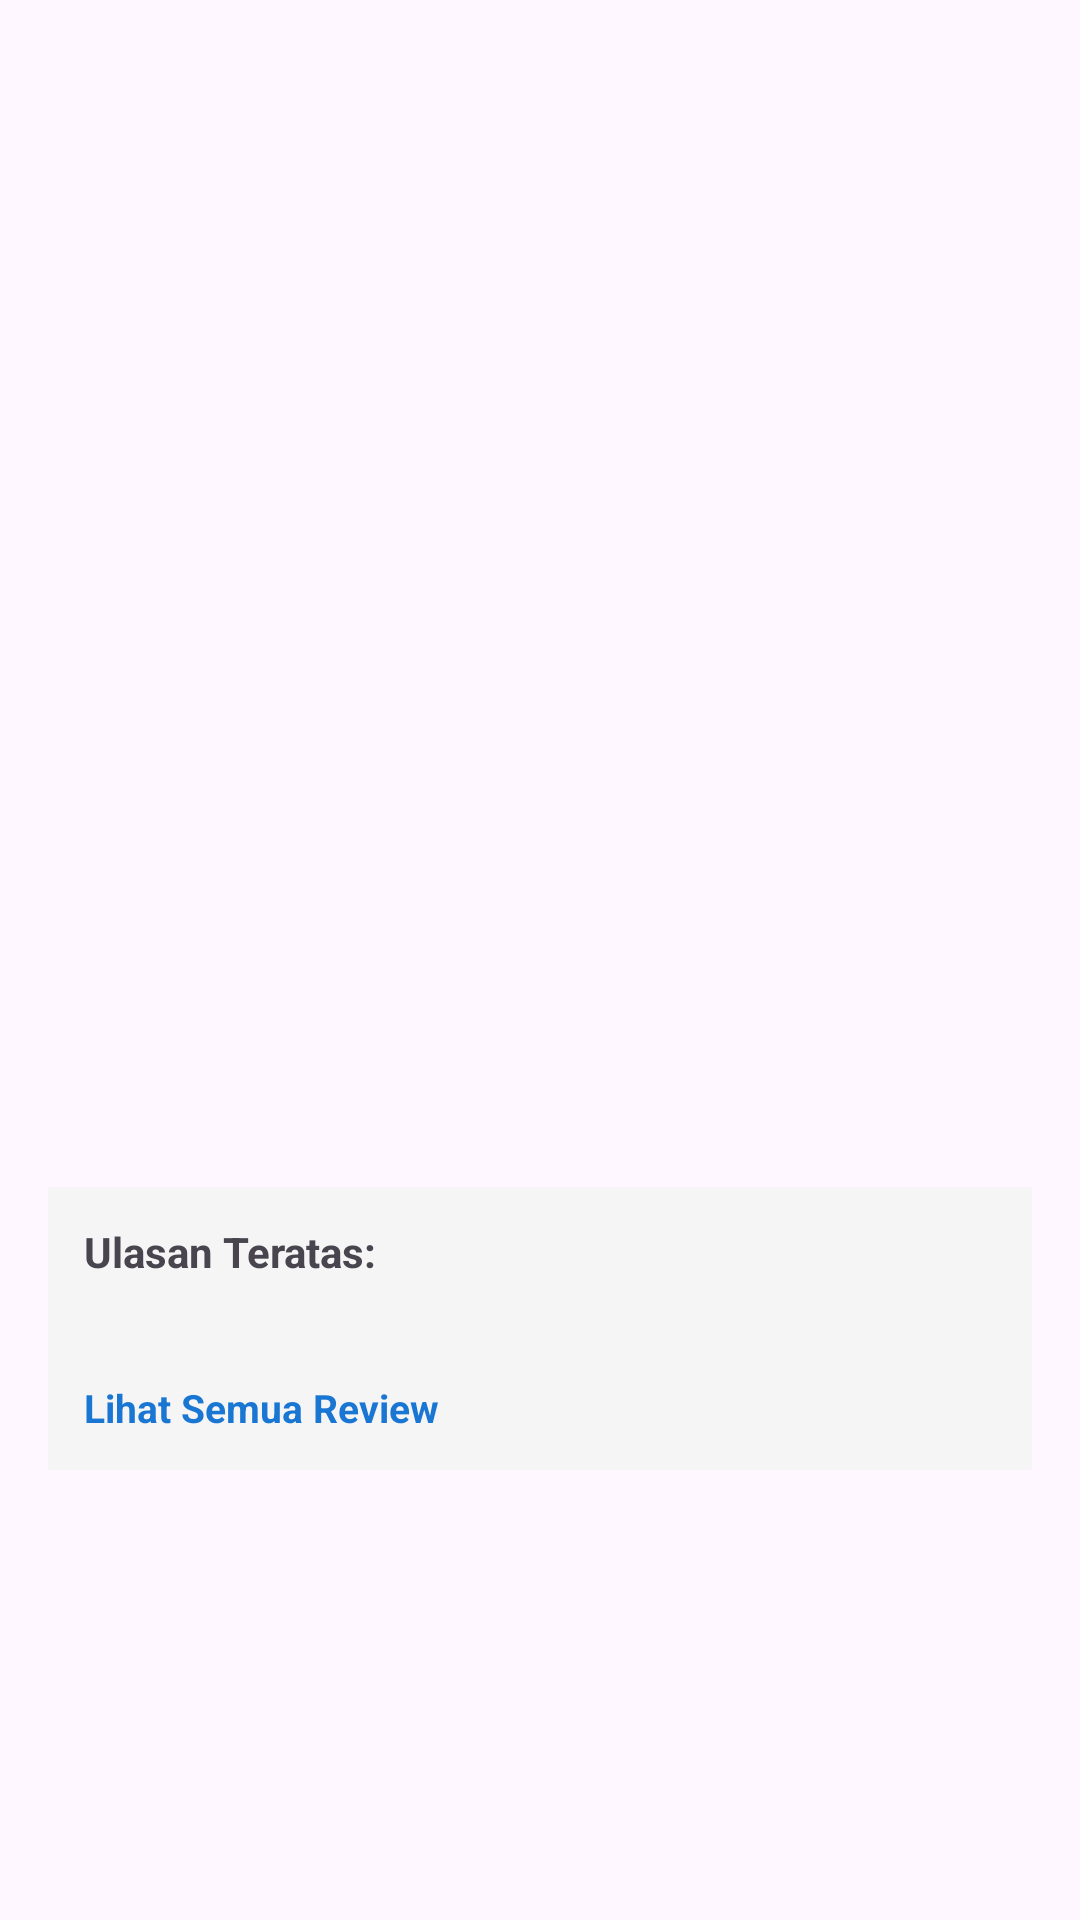

Layout XML and referenced resources for this Android screen:
<!-- AndroidManifest.xml: application theme Theme.UtsProject2026 -->
<!-- res/layout/activity_detail_product.xml -->
<?xml version="1.0" encoding="utf-8"?>
<ScrollView xmlns:android="http://schemas.android.com/apk/res/android"
    xmlns:tools="http://schemas.android.com/tools"
    android:layout_width="match_parent"
    android:layout_height="match_parent"
    android:padding="16dp"
    tools:context=".ui.DetailProductActivity">

    <LinearLayout
        android:layout_width="match_parent"
        android:layout_height="wrap_content"
        android:orientation="vertical"
        android:gravity="center_horizontal">

        
        <ImageView
            android:id="@+id/imgProduct"
            android:layout_width="200dp"
            android:layout_height="200dp"
            android:layout_marginTop="10dp"
            android:scaleType="centerInside"
            tools:src="@tools:sample/avatars"
            android:contentDescription="Gambar Detail Produk" />

        
        <TextView
            android:id="@+id/tvDetailTitle"
            android:layout_width="wrap_content"
            android:layout_height="wrap_content"
            android:textSize="20sp"
            android:textStyle="bold"
            android:textAlignment="center"
            android:layout_marginTop="12dp"
            tools:text="Nama Produk" />

        
        <TextView
            android:id="@+id/tvDetailCategoryStatus"
            android:layout_width="wrap_content"
            android:layout_height="wrap_content"
            android:textSize="14sp"
            android:textColor="#666666"
            android:layout_marginTop="4dp"
            tools:text="Kategori: beauty | Status: In Stock" />

        
        <TextView
            android:id="@+id/tvDetailPriceRating"
            android:layout_width="wrap_content"
            android:layout_height="wrap_content"
            android:textSize="16sp"
            android:textStyle="bold"
            android:textColor="#2E7D32"
            android:layout_marginTop="8dp"
            tools:text="Harga: $9.99 | Rating: 4.5" />

        
        <TextView
            android:id="@+id/tvDetailStock"
            android:layout_width="wrap_content"
            android:layout_height="wrap_content"
            android:textSize="14sp"
            android:layout_marginTop="4dp"
            tools:text="Stok Tersedia: 99" />

        
        <TextView
            android:id="@+id/tvDetailDescription"
            android:layout_width="match_parent"
            android:layout_height="wrap_content"
            android:textSize="14sp"
            android:layout_marginTop="16dp"
            tools:text="Deskripsi lengkap produk..." />

        
        <LinearLayout
            android:layout_width="match_parent"
            android:layout_height="wrap_content"
            android:orientation="vertical"
            android:layout_marginTop="20dp"
            android:background="#F5F5F5"
            android:padding="12dp">

            <TextView
                android:layout_width="wrap_content"
                android:layout_height="wrap_content"
                android:text="Ulasan Teratas:"
                android:textStyle="bold"
                android:textSize="14sp" />

            <TextView
                android:id="@+id/tvTopReview"
                android:layout_width="match_parent"
                android:layout_height="wrap_content"
                android:textSize="13sp"
                android:layout_marginTop="6dp"
                tools:text="Reviewer: John Doe\nRating: 5/5\nKomentar: Sangat puas!" />

            <TextView
                android:id="@+id/tvSeeAllReviews"
                android:layout_width="wrap_content"
                android:layout_height="wrap_content"
                android:layout_marginTop="10dp"
                android:text="@string/btn_see_all_reviews"
                android:textColor="#1976D2"
                android:textStyle="bold"
                android:textSize="13sp"
                android:clickable="true"
                android:focusable="true"
                android:background="?attr/selectableItemBackground" />
        </LinearLayout>

    </LinearLayout>
</ScrollView>
<!-- resources referenced by this layout -->
<resources>
  <string name="btn_see_all_reviews">Lihat Semua Review</string>
  <style name="Theme.UtsProject2026" parent="Base.Theme.UtsProject2026" />
  <style name="Base.Theme.UtsProject2026" parent="Theme.Material3.DayNight.NoActionBar">
          
          
      </style>
</resources>
